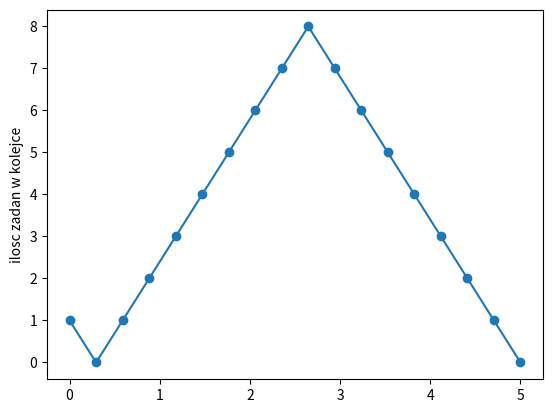
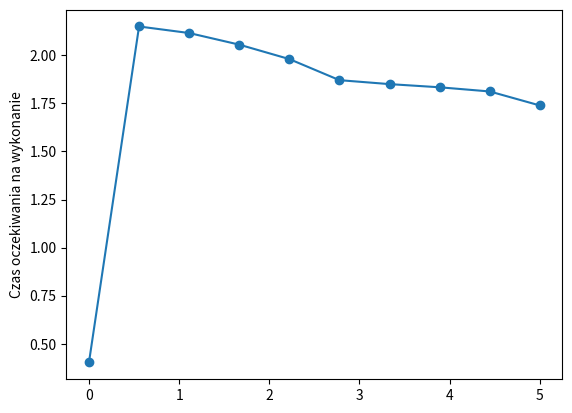
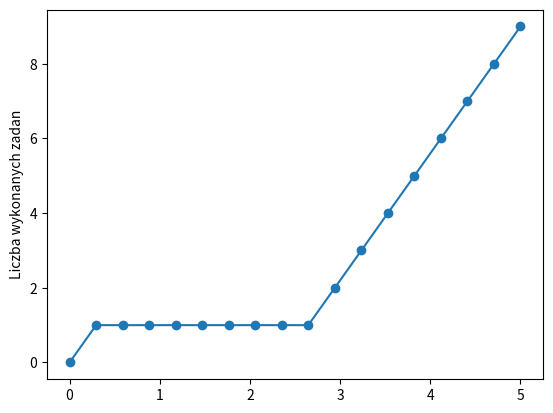

The matplotlib source for these figures, in order:
import copy
import math
import random

import numpy as np
from matplotlib import pyplot as plt

lambdaA = 2.
lambdaD = 2.5

tasks = 10
arrival = []
done = []
waiting = []

time = tasks / min(lambdaA, lambdaD)
for i in range(tasks):
    n = random.random()  # TODO: rozne czy te same n?
    tiA = -math.log(n) / lambdaA
    # n = random.random()
    tiD = -math.log(n) / lambdaD
    A = (0 if i == 0 else arrival[i - 1]) + tiA
    D = (tiA + tiD if i == 0 else max(done[i - 1], A) + tiD)
    arrival.append(A)
    done.append(D)
    waiting.append(D - A)

# plt.plot(arrival, np.linspace(0, time, num=len(arrival)), marker='o')
# plt.plot(done, np.linspace(0, time, num=len(done)), marker='x')
# plt.xlabel('czas')
# plt.ylabel('numer zadania')
# plt.show()

queue = 0

queue_history = []
task_done = 0
task_done_history = []
arrival_copy = copy.deepcopy(arrival)
done_copy = copy.deepcopy(done)
a = arrival.pop(0)
d = done.pop(0)
while len(arrival) > 0 or len(done) > 0:
    if a < d and len(arrival) > 0:
        if len(arrival) > 0:
            queue += 1
            a = arrival.pop(0)
    else:
        if queue > 0:
            queue -= 1
            task_done+=1
            d = done.pop(0)
    queue_history.append(queue)
    task_done_history.append(task_done)

plt.plot(np.linspace(0, time, num=len(queue_history)), queue_history, marker='o')
plt.xlabel('')
plt.ylabel('ilosc zadan w kolejce')
plt.show()

plt.plot(np.linspace(0, time, num=len(waiting)), waiting, marker='o')
plt.xlabel('')
plt.ylabel('Czas oczekiwania na wykonanie')
plt.show()

plt.plot(np.linspace(0, time, num=len(task_done_history)), task_done_history, marker='o')
plt.xlabel('')
plt.ylabel('Liczba wykonanych zadan')
plt.show()
